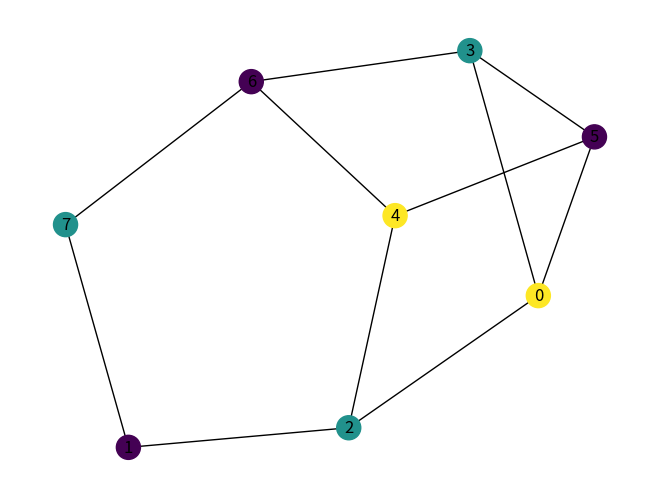

The script that saved this image:
import random
from random import randint
import numpy as np
import copy
import time
import matplotlib.pyplot as plt
import networkx as nx


#########################################
# DEFINICOES ESTÁTICAS
#########################################

NR_VERTICES_GRAFO = 8
TAMANHO_POPULACAO = 50

####################################################################
# FUNÇÕES UTILIZADAS PARA O AG E PARA A COLORAÇÃO MIN
####################################################################


def criaCromossomo(maximoNumCores):

    return np.random.randint(1, maximoNumCores + 1, size=(NR_VERTICES_GRAFO))


def criaPopulacao(maximoNumCores):
    return np.array([criaCromossomo(maximoNumCores) for i in range(TAMANHO_POPULACAO)])


velocidades = []
qtdPSO = 0


def atualizarVelocidade():
    global velocidades
    velocidades.clear()
    numeroTrocas = 3
    for i in range(numeroTrocas):
        r1 = random.randint(0, NR_VERTICES_GRAFO-1)
        r2 = random.randint(0, NR_VERTICES_GRAFO-1)
        velocidades.append((r1, r2))


def atualizarPosicao(grafo, cromossomo):
    global velocidades, qtdPSO
    for p1, p2 in velocidades:

        fitnessAnterior = calculaFitness(grafo, cromossomo)

        novoCromossomo = copy.deepcopy(cromossomo)
        novoCromossomo[p1], novoCromossomo[p2] = novoCromossomo[p2], novoCromossomo[p1]
        novoFitness = calculaFitness(grafo, novoCromossomo)

        if novoFitness < fitnessAnterior:
            qtdPSO = qtdPSO + 1
            return novoCromossomo
        else:
            return cromossomo


def calculaFitness(grafo, cromossomo):
    custo = 0
    for vertice1 in range(NR_VERTICES_GRAFO):
        for vertice2 in range(vertice1, NR_VERTICES_GRAFO):
            if grafo[vertice1][vertice2] == 1 and cromossomo[vertice1] == cromossomo[vertice2]:
                custo += 1
    return custo


def selecaoPorTorneio(populacao):
    novaPopulacao = []
    for _ in range(2):
        random.shuffle(populacao)
        for i in range(0, TAMANHO_POPULACAO - 1, 2):
            if calculaFitness(grafo, populacao[i]) < calculaFitness(grafo, populacao[i + 1]):
                novaPopulacao.append(populacao[i])
            else:
                novaPopulacao.append(populacao[i + 1])
    return novaPopulacao


def crossover(pai1, pai2):
    splitPoint = randint(2, NR_VERTICES_GRAFO - 2)
    filho1 = np.concatenate((pai1[:splitPoint], pai2[splitPoint:]))
    filho2 = np.concatenate((pai2[:splitPoint], pai1[splitPoint:]))
    return filho1, filho2


def mutacao(cromossomo, chance):
    probabilidade = random.uniform(0, 1)
    if chance <= probabilidade:
        for vertice1 in range(NR_VERTICES_GRAFO):
            for vertice2 in range(vertice1, NR_VERTICES_GRAFO):
                if grafo[vertice1][vertice2] == 1 and cromossomo[vertice1] == cromossomo[vertice2]:
                    cromossomo[vertice1] = randint(1, maximoNumCores)
    return cromossomo


def criaGrafo():
    grafo = np.random.randint(0, 2, size=(
        NR_VERTICES_GRAFO, NR_VERTICES_GRAFO))
    for i in range(NR_VERTICES_GRAFO):
        for j in range(NR_VERTICES_GRAFO):
            if i == j:
                grafo[i][j] = 0
                continue
            grafo[i][j] = grafo[j][i]

    return grafo


def printGrafo(grafo):
    print([row for row in grafo])


def geraGrafoTeste():
    global grafo
    result = {}

    for i in range(NR_VERTICES_GRAFO):
        result[i] = []
        for j in range(NR_VERTICES_GRAFO):
            if grafo[i][j] == 1:
                result[i].append(j)

    return result


def coloracaoMax(colorDict):
    maxCores = max(colorDict.values())
    return maxCores


def maximoCores(grafo):
    maximoNumCores = 0
    for row in grafo:
        cM = sum(row)
        if cM > maximoNumCores:
            maximoNumCores = cM
    return maximoNumCores


def testaColoracao():
    grafo = geraGrafoTeste()
    vertices = sorted((list(grafo.keys())))
    grafo_coloravel = {}

    for vertex in vertices:
        cor_nao_usada = len(vertices) * [True]

        for vizinho in grafo[vertex]:
            if vizinho in grafo_coloravel:
                colour = grafo_coloravel[vizinho]
                cor_nao_usada[colour] = False
        for colour, unused in enumerate(cor_nao_usada):
            if unused:
                grafo_coloravel[vertex] = colour
                break

    return coloracaoMax(grafo_coloravel)


def verifica_casos_base(n, grafo):
    if n == 1:
        print('Grafo possui coloração 1')
        exit(0)
    elif n == 2:
        if 1 in grafo[0]:
            print('Grafo possui coloração 2')
            exit(0)
        else:
            print('Grafo possui coloração 1')
            exit(0)


def ehPar(populacao):
    return len(populacao) % 2 != 0


def gera_filhos_por_crossover(crossover, populacao, populacao_filha, i):
    filho1, filho2 = crossover(populacao[i], populacao[i + 1])
    populacao_filha.append(filho1)
    populacao_filha.append(filho2)


def verifica_geracao_e_gera_mutacao(mutacao, geracao, cromossomo):
    if geracao < 200:
        cromossomo = mutacao(cromossomo, 0.65)
    elif geracao < 400:
        cromossomo = mutacao(cromossomo, 0.5)
    else:
        cromossomo = mutacao(cromossomo, 0.15)


def cenario_melhor_fitness_0(maximoNumCores):
    print(f'O grafo é {maximoNumCores}-coloravel')
    return


def cenario_count_0(maximoNumCores):
    return


def cenario_maximo_num_maior_1(maximoNumCores):
    print(f'O grafo é {maximoNumCores}-coloravel')


def outros_cenarios(maximoNumCores):
    print(f'O grafo é {maximoNumCores}-coloravel')


def printa_solucao_correta_da_coloracao(testaColoracao):
    print('Solucão correta da coloração seria :', testaColoracao())


#####################################################################################################
# ALGORITMO NA FUNÇÃO MAIN
#####################################################################################################

if __name__ == '__main__':

    start_time = time.time()

    grafo = criaGrafo()

    G = nx.Graph()

    for i in range(len(grafo)):
        G.add_node(i)

    for i in range(len(grafo)):
        for j in range(len(grafo[i])):
            if grafo[i][j] == 1:
                G.add_edge(i, j)

    verifica_casos_base(NR_VERTICES_GRAFO, grafo)

    maximoNumCores = maximoCores(grafo)

    count = 0
    countCoresFalhas = 0

    print(f'Tentativa de colorir o grafo com: {maximoNumCores} cores')

    for _ in iter(int, 1):
        populacao = criaPopulacao(maximoNumCores)

        melhorFitness = calculaFitness(grafo, populacao[0])
        fittest = populacao[0]

        geracao = 0
        numGeracoes = 50

        if NR_VERTICES_GRAFO > 5:
            numGeracoes = NR_VERTICES_GRAFO * 15

            while melhorFitness != 0 and geracao != numGeracoes:
                geracao += 1

                # print(f'Geração: {geracao}')

                populacao = selecaoPorTorneio(populacao)

                if ehPar(populacao):
                    populacao.pop()

                populacao_filha = []
                random.shuffle(populacao)
                for i in range(0, len(populacao) - 1, 2):
                    gera_filhos_por_crossover(
                        crossover, populacao, populacao_filha, i)

                for cromossomo in populacao_filha:
                    verifica_geracao_e_gera_mutacao(
                        mutacao, geracao, cromossomo)

                for i in range(len(populacao), TAMANHO_POPULACAO):
                    populacao.append(criaCromossomo(maximoNumCores))

                for cromossomo in populacao_filha:
                    atualizarVelocidade()
                    atualizarPosicao(grafo, cromossomo)

                populacao = populacao_filha
                melhorFitness = calculaFitness(grafo, populacao[0])
                fittest = populacao[0]
                for individuo in populacao:
                    if (calculaFitness(grafo, individuo) < melhorFitness):
                        melhorFitness = calculaFitness(grafo, individuo)
                        fittest = individuo
                        # print(f"Melhor fitness: {melhorFitness}")
                        # print(f"maximoNumCores: {maximoNumCores}")

                if melhorFitness == 0:
                    # print("Encontrou")
                    fittest_final = fittest
                    maximoNumCores_final = maximoNumCores
                    break

            # print(f"Melhor fitness: {melhorFitness}")
            if melhorFitness == 0:
                cenario_melhor_fitness_0(maximoNumCores)
                maximoNumCores -= 1
                count = 0
            else:
                if count != 2 and maximoNumCores > 1:
                    countCoresFalhas = maximoNumCores

                    if count == 0:
                        print(
                            f'{maximoNumCores} falhou. Testando denovo com {maximoNumCores} cores')
                        cenario_count_0(maximoNumCores)

                    elif count == 1:
                        print(
                            f'{maximoNumCores} falhou. Testando denovo com {maximoNumCores - 1} cores')
                        maximoNumCores -= 1
                    else:
                        print(
                            f'{maximoNumCores} falhou. Testando denovo com {maximoNumCores} cores')

                    count += 1
                    continue
                if maximoNumCores > 1:
                    cenario_maximo_num_maior_1(maximoNumCores_final)
                else:
                    outros_cenarios(maximoNumCores_final)
                printa_solucao_correta_da_coloracao(testaColoracao)

                print(f"Quantidade PSO: {qtdPSO}")

                tempoTotal = time.time() - start_time

                print(f"Tempo total: {tempoTotal}")

                print(f"Melhor indivíduo: {fittest_final}")

                for i, cor in enumerate(fittest_final):
                    print(f"Coloração: vértice {i} - {cor}")
                    G.nodes[i]['color'] = cor

                pos = nx.spring_layout(G)
                nx.draw(G, pos, node_color=[G.nodes[i]['color']
                        for i in G.nodes()], with_labels=True)
                plt.show()

                break
